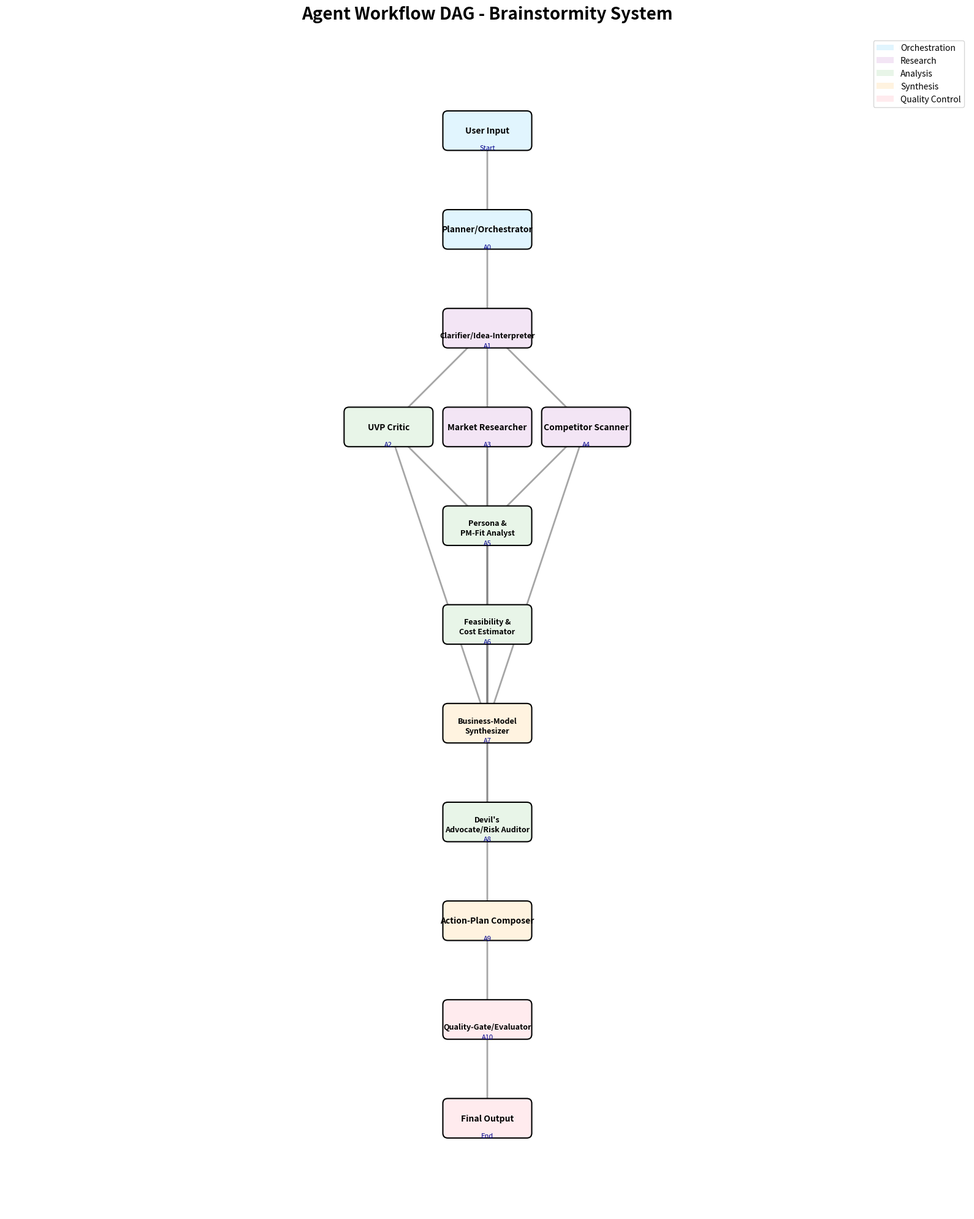

This figure's Python source: (Note: this script raises an exception after producing the figure.)
#!/usr/bin/env python3
"""
Generate a DAG visualization of the agent workflow from agent_details.txt
"""

import matplotlib.pyplot as plt
import networkx as nx
from matplotlib.patches import FancyBboxPatch
import numpy as np

def create_agent_dag():
    # Create directed graph
    G = nx.DiGraph()
    
    # Define agents with their roles
    agents = {
        'Start': 'User Input',
        'A0': 'Planner/Orchestrator',
        'A1': 'Clarifier/Idea-Interpreter', 
        'A2': 'UVP Critic',
        'A3': 'Market Researcher',
        'A4': 'Competitor Scanner',
        'A5': 'Persona & PM-Fit Analyst',
        'A6': 'Feasibility & Cost Estimator',
        'A7': 'Business-Model Synthesizer',
        'A8': 'Devil\'s Advocate/Risk Auditor',
        'A9': 'Action-Plan Composer',
        'A10': 'Quality-Gate/Evaluator',
        'End': 'Final Output'
    }
    
    # Add nodes
    for node_id, role in agents.items():
        G.add_node(node_id, role=role)
    
    # Define edges (workflow connections)
    edges = [
        ('Start', 'A0'),
        ('A0', 'A1'),
        ('A1', 'A2'),
        ('A1', 'A3'),
        ('A1', 'A4'),
        ('A2', 'A5'),
        ('A3', 'A5'),
        ('A4', 'A5'),
        ('A5', 'A6'),
        ('A2', 'A7'),
        ('A3', 'A7'),
        ('A4', 'A7'),
        ('A5', 'A7'),
        ('A6', 'A7'),
        ('A7', 'A8'),
        ('A6', 'A8'),
        ('A8', 'A9'),
        ('A9', 'A10'),
        ('A10', 'End')
    ]
    
    G.add_edges_from(edges)
    
    # Create layout using hierarchical positioning
    pos = {}
    levels = {
        0: ['Start'],
        1: ['A0'],
        2: ['A1'],
        3: ['A2', 'A3', 'A4'],
        4: ['A5'],
        5: ['A6'],
        6: ['A7'],
        7: ['A8'],
        8: ['A9'],
        9: ['A10'],
        10: ['End']
    }
    
    for level, nodes in levels.items():
        for i, node in enumerate(nodes):
            x = (i - (len(nodes) - 1) / 2) * 2
            y = -level * 2
            pos[node] = (x, y)
    
    # Color mapping for different types
    colors = {
        'Start': '#e1f5fe',
        'A0': '#e1f5fe',  # orchestrator
        'A1': '#f3e5f5',  # research
        'A2': '#e8f5e8',  # analysis
        'A3': '#f3e5f5',  # research
        'A4': '#f3e5f5',  # research
        'A5': '#e8f5e8',  # analysis
        'A6': '#e8f5e8',  # analysis
        'A7': '#fff3e0',  # synthesis
        'A8': '#e8f5e8',  # analysis
        'A9': '#fff3e0',  # synthesis
        'A10': '#ffebee', # quality
        'End': '#ffebee'
    }
    
    # Create the plot
    plt.figure(figsize=(16, 20))
    plt.title('Agent Workflow DAG - Brainstormity System', fontsize=20, fontweight='bold', pad=20)
    
    # Draw edges first
    nx.draw_networkx_edges(G, pos, edge_color='gray', arrows=True, 
                          arrowsize=20, arrowstyle='->', width=2, alpha=0.7)
    
    # Draw nodes
    for node in G.nodes():
        x, y = pos[node]
        color = colors.get(node, '#f0f0f0')
        
        # Create fancy box for each node
        bbox = FancyBboxPatch((x-0.8, y-0.3), 1.6, 0.6, 
                             boxstyle="round,pad=0.1", 
                             facecolor=color, 
                             edgecolor='black',
                             linewidth=1.5)
        plt.gca().add_patch(bbox)
        
        # Add node text
        role = agents[node]
        if len(role) > 20:
            # Split long text
            words = role.split()
            mid = len(words) // 2
            line1 = ' '.join(words[:mid])
            line2 = ' '.join(words[mid:])
            plt.text(x, y+0.05, line1, ha='center', va='center', fontsize=9, fontweight='bold')
            plt.text(x, y-0.15, line2, ha='center', va='center', fontsize=9, fontweight='bold')
        else:
            plt.text(x, y, role, ha='center', va='center', fontsize=10, fontweight='bold')
        
        # Add node ID
        plt.text(x, y-0.35, node, ha='center', va='center', fontsize=8, 
                style='italic', color='darkblue')
    
    # Add legend
    legend_elements = [
        plt.Rectangle((0,0),1,1, facecolor='#e1f5fe', label='Orchestration'),
        plt.Rectangle((0,0),1,1, facecolor='#f3e5f5', label='Research'),
        plt.Rectangle((0,0),1,1, facecolor='#e8f5e8', label='Analysis'),
        plt.Rectangle((0,0),1,1, facecolor='#fff3e0', label='Synthesis'),
        plt.Rectangle((0,0),1,1, facecolor='#ffebee', label='Quality Control')
    ]
    plt.legend(handles=legend_elements, loc='upper right', bbox_to_anchor=(1, 1))
    
    # Set axis properties
    plt.axis('equal')
    plt.axis('off')
    plt.tight_layout()
    
    # Save the figure
    plt.savefig('/Users/lbz/Brainstormity/agent_dag_visualization.png', 
                dpi=300, bbox_inches='tight', facecolor='white')
    plt.savefig('/Users/lbz/Brainstormity/agent_dag_visualization.pdf', 
                bbox_inches='tight', facecolor='white')
    
    print("DAG visualization saved as:")
    print("- agent_dag_visualization.png (high-res image)")
    print("- agent_dag_visualization.pdf (vector format)")
    
    plt.show()

if __name__ == "__main__":
    create_agent_dag()
